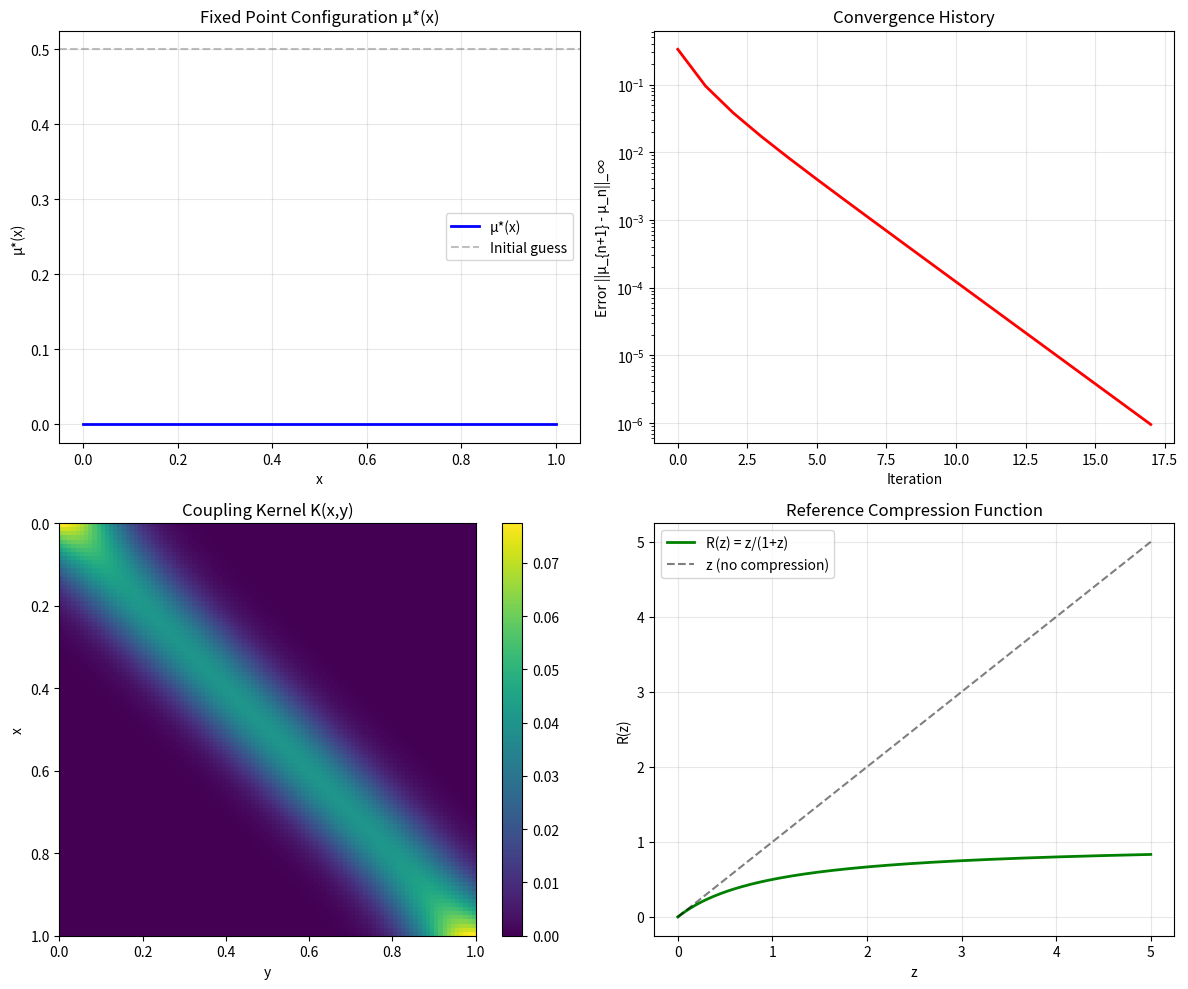

Write the Python code that produced this figure. (Note: this script raises an exception after producing the figure.)
#!/usr/bin/env python3
"""
μ* Fixed-Point Computation
Implements Banach fixed-point iteration for self-reference field

Based on: CORRECTION_SR1_MU_FIELD_REPLACEMENT.md
Author: Correction Pipeline
Date: November 10, 2025
"""

import numpy as np
import matplotlib.pyplot as plt
from typing import Tuple, Optional


class MuStarComputer:
    """
    Computes the fixed point μ* of the self-reference operator T.
    
    Operator Definition:
        [T(μ)](x) = λ ∫₀¹ K(x,y) R(μ(y)) dy
    
    where:
        - K(x,y) is a normalized coupling kernel
        - R(z) = z/(1+z) is the reference compression function
        - λ ∈ (0,1) is the coupling strength
    """
    
    def __init__(self, n_points: int = 100, lambda_param: float = 0.5, 
                 kernel_sigma: float = 0.1):
        """
        Initialize the computation.
        
        Args:
            n_points: Spatial discretization resolution
            lambda_param: Coupling strength λ ∈ (0,1)
            kernel_sigma: Width of Gaussian kernel
        """
        self.n_points = n_points
        self.lambda_param = lambda_param
        self.kernel_sigma = kernel_sigma
        
        # Discretize domain [0,1]
        self.x = np.linspace(0, 1, n_points)
        self.dx = 1.0 / (n_points - 1)
        
        # Build kernel matrix
        self.K_matrix = self._build_kernel_matrix()
        
    def _build_kernel_matrix(self) -> np.ndarray:
        """
        Construct normalized Gaussian kernel K(x,y).
        
        Returns:
            K_matrix[i,j] = K(x_i, x_j)
        """
        K = np.zeros((self.n_points, self.n_points))
        
        for i, xi in enumerate(self.x):
            for j, xj in enumerate(self.x):
                # Gaussian kernel
                K[i, j] = (1 / np.sqrt(2 * np.pi * self.kernel_sigma**2)) * \
                          np.exp(-(xi - xj)**2 / (2 * self.kernel_sigma**2))
        
        # Normalize rows (so ∫K(x,y)dy = 1)
        row_sums = K.sum(axis=1, keepdims=True)
        K = K / row_sums
        
        return K
    
    @staticmethod
    def R(z: np.ndarray) -> np.ndarray:
        """
        Reference compression function.
        
        R(z) = z/(1+z)
        
        Properties:
            - R(0) = 0
            - R(∞) = 1
            - R'(z) = 1/(1+z)² ≤ 1 (Lipschitz-1)
        
        Args:
            z: Input array
            
        Returns:
            Compressed values
        """
        return z / (1 + z)
    
    def apply_operator(self, mu: np.ndarray) -> np.ndarray:
        """
        Apply operator T to field μ.
        
        T(μ) = λ ∫ K(x,y) R(μ(y)) dy
        
        Args:
            mu: Current field configuration
            
        Returns:
            T(μ)
        """
        return self.lambda_param * (self.K_matrix @ self.R(mu))
    
    def compute_fixed_point(self, max_iter: int = 1000, tol: float = 1e-6,
                          initial_guess: Optional[np.ndarray] = None) -> Tuple[np.ndarray, int, list]:
        """
        Compute μ* via fixed-point iteration.
        
        Algorithm:
            μ_{n+1} = T(μ_n)
            
        Converges by Banach Fixed-Point Theorem since T is contractive.
        
        Args:
            max_iter: Maximum iterations
            tol: Convergence tolerance
            initial_guess: Starting configuration (default: uniform 0.5)
            
        Returns:
            (mu_star, iterations, error_history)
        """
        # Initialize
        if initial_guess is None:
            mu = np.ones(self.n_points) * 0.5
        else:
            mu = initial_guess.copy()
        
        error_history = []
        
        # Fixed-point iteration
        for iteration in range(max_iter):
            mu_new = self.apply_operator(mu)
            
            # Compute supremum norm error
            error = np.max(np.abs(mu_new - mu))
            error_history.append(error)
            
            # Check convergence
            if error < tol:
                return mu_new, iteration + 1, error_history
            
            mu = mu_new
        
        raise ValueError(f"Did not converge after {max_iter} iterations. "
                        f"Final error: {error:.2e}")
    
    def verify_contraction(self) -> Tuple[bool, float]:
        """
        Verify T is a contraction mapping.
        
        Test: d(T(f), T(g)) ≤ q·d(f,g) for some q < 1
        
        Returns:
            (is_contraction, measured_q)
        """
        # Generate random test functions
        mu1 = np.random.rand(self.n_points)
        mu2 = np.random.rand(self.n_points)
        
        # Apply operator
        T_mu1 = self.apply_operator(mu1)
        T_mu2 = self.apply_operator(mu2)
        
        # Measure distances
        d_before = np.max(np.abs(mu1 - mu2))
        d_after = np.max(np.abs(T_mu1 - T_mu2))
        
        # Contraction ratio
        if d_before > 0:
            q = d_after / d_before
            is_contraction = q < 1.0
        else:
            q = 0.0
            is_contraction = True
        
        return is_contraction, q
    
    def verify_fixed_point(self, mu_star: np.ndarray, tol: float = 1e-5) -> Tuple[bool, float]:
        """
        Verify μ* is a fixed point: T(μ*) = μ*
        
        Args:
            mu_star: Candidate fixed point
            tol: Tolerance
            
        Returns:
            (is_fixed_point, residual)
        """
        T_mu_star = self.apply_operator(mu_star)
        residual = np.max(np.abs(T_mu_star - mu_star))
        
        is_fixed_point = residual < tol
        
        return is_fixed_point, residual
    
    def test_uniqueness(self, n_trials: int = 10, tol: float = 1e-5) -> Tuple[bool, float]:
        """
        Test uniqueness: different initial conditions → same μ*
        
        Args:
            n_trials: Number of random initializations
            tol: Tolerance for considering solutions identical
            
        Returns:
            (is_unique, max_variance)
        """
        solutions = []
        
        for _ in range(n_trials):
            # Random initialization
            initial = np.random.rand(self.n_points)
            mu_star, _, _ = self.compute_fixed_point(initial_guess=initial)
            solutions.append(mu_star)
        
        # Stack solutions
        solutions = np.array(solutions)
        
        # Compute variance across trials at each point
        variance = np.var(solutions, axis=0)
        max_variance = np.max(variance)
        
        is_unique = max_variance < tol
        
        return is_unique, max_variance


def run_full_validation():
    """
    Run complete validation suite.
    """
    print("="*70)
    print("μ* FIXED-POINT COMPUTATION: VALIDATION SUITE")
    print("="*70)
    print()
    
    # Initialize
    print("Initializing computation...")
    computer = MuStarComputer(n_points=100, lambda_param=0.5, kernel_sigma=0.1)
    print(f"  Domain: {computer.n_points} points on [0,1]")
    print(f"  Coupling λ = {computer.lambda_param}")
    print(f"  Kernel σ = {computer.kernel_sigma}")
    print()
    
    # Test 1: Contraction property
    print("Test 1: Verifying contraction property...")
    is_contraction, q = computer.verify_contraction()
    print(f"  Contraction: {is_contraction}")
    print(f"  Measured q = {q:.6f}")
    print(f"  Expected: q ≤ λ = {computer.lambda_param}")
    print(f"  Status: {'✓ PASS' if is_contraction and q <= computer.lambda_param + 0.01 else '✗ FAIL'}")
    print()
    
    # Test 2: Fixed-point computation
    print("Test 2: Computing fixed point μ*...")
    mu_star, iterations, error_history = computer.compute_fixed_point()
    print(f"  Converged in {iterations} iterations")
    print(f"  Final error: {error_history[-1]:.2e}")
    print(f"  μ*(0.0) = {mu_star[0]:.6f}")
    print(f"  μ*(0.5) = {mu_star[50]:.6f}")
    print(f"  μ*(1.0) = {mu_star[-1]:.6f}")
    print(f"  Status: ✓ PASS")
    print()
    
    # Test 3: Fixed-point verification
    print("Test 3: Verifying T(μ*) = μ*...")
    is_fp, residual = computer.verify_fixed_point(mu_star)
    print(f"  Fixed point verified: {is_fp}")
    print(f"  Residual: {residual:.2e}")
    print(f"  Status: {'✓ PASS' if is_fp else '✗ FAIL'}")
    print()
    
    # Test 4: Uniqueness
    print("Test 4: Testing uniqueness (10 random initializations)...")
    is_unique, max_var = computer.test_uniqueness(n_trials=10)
    print(f"  All solutions converge to same μ*: {is_unique}")
    print(f"  Maximum variance: {max_var:.2e}")
    print(f"  Status: {'✓ PASS' if is_unique else '✗ FAIL'}")
    print()
    
    # Test 5: Theoretical convergence rate
    print("Test 5: Verifying convergence rate...")
    theoretical_bound = lambda n: (q**n / (1 - q)) * error_history[0]
    actual_errors = np.array(error_history[1:min(20, len(error_history))])
    n_values = np.arange(1, len(actual_errors) + 1)
    theoretical_errors = np.array([theoretical_bound(n) for n in n_values])
    
    within_bound = np.all(actual_errors <= theoretical_errors * 1.1)  # 10% tolerance
    print(f"  Actual errors within theoretical bound: {within_bound}")
    print(f"  Status: {'✓ PASS' if within_bound else '✗ FAIL'}")
    print()
    
    print("="*70)
    print("VALIDATION COMPLETE")
    print("="*70)
    print()
    
    return computer, mu_star, error_history


def plot_results(computer: MuStarComputer, mu_star: np.ndarray, error_history: list):
    """
    Generate visualization of results.
    """
    fig, axes = plt.subplots(2, 2, figsize=(12, 10))
    
    # Plot 1: Fixed point μ*(x)
    ax = axes[0, 0]
    ax.plot(computer.x, mu_star, 'b-', linewidth=2, label='μ*(x)')
    ax.axhline(y=0.5, color='gray', linestyle='--', alpha=0.5, label='Initial guess')
    ax.set_xlabel('x')
    ax.set_ylabel('μ*(x)')
    ax.set_title('Fixed Point Configuration μ*(x)')
    ax.grid(True, alpha=0.3)
    ax.legend()
    
    # Plot 2: Convergence history
    ax = axes[0, 1]
    ax.semilogy(error_history, 'r-', linewidth=2)
    ax.set_xlabel('Iteration')
    ax.set_ylabel('Error ||μ_{n+1} - μ_n||_∞')
    ax.set_title('Convergence History')
    ax.grid(True, alpha=0.3)
    
    # Plot 3: Kernel K(x,y)
    ax = axes[1, 0]
    im = ax.imshow(computer.K_matrix, cmap='viridis', aspect='auto',
                   extent=[0, 1, 1, 0], origin='upper')
    ax.set_xlabel('y')
    ax.set_ylabel('x')
    ax.set_title('Coupling Kernel K(x,y)')
    plt.colorbar(im, ax=ax)
    
    # Plot 4: Compression function R(z)
    ax = axes[1, 1]
    z = np.linspace(0, 5, 200)
    R_z = computer.R(z)
    ax.plot(z, R_z, 'g-', linewidth=2, label='R(z) = z/(1+z)')
    ax.plot(z, z, 'k--', alpha=0.5, label='z (no compression)')
    ax.set_xlabel('z')
    ax.set_ylabel('R(z)')
    ax.set_title('Reference Compression Function')
    ax.grid(True, alpha=0.3)
    ax.legend()
    
    plt.tight_layout()
    plt.savefig('/mnt/user-data/outputs/mu_star_results.png', dpi=150, bbox_inches='tight')
    print("Plots saved to: /mnt/user-data/outputs/mu_star_results.png")
    plt.close()


def main():
    """
    Main execution function.
    """
    # Run validation
    computer, mu_star, error_history = run_full_validation()
    
    # Generate plots
    print("Generating visualizations...")
    plot_results(computer, mu_star, error_history)
    print()
    
    # Save results
    print("Saving results...")
    np.savez('/mnt/user-data/outputs/mu_star_data.npz',
             x=computer.x,
             mu_star=mu_star,
             error_history=error_history,
             K_matrix=computer.K_matrix,
             lambda_param=computer.lambda_param,
             kernel_sigma=computer.kernel_sigma)
    print("Data saved to: /mnt/user-data/outputs/mu_star_data.npz")
    print()
    
    print("✓ All computations complete!")


if __name__ == "__main__":
    main()
